Run: headless pygame with SDL's dummy video driver; simulated clock (each Clock.tick advances the game by its frame time, no real sleeping); random seed 0; keys injected as events and as key.get_pressed() state; no mouse input.
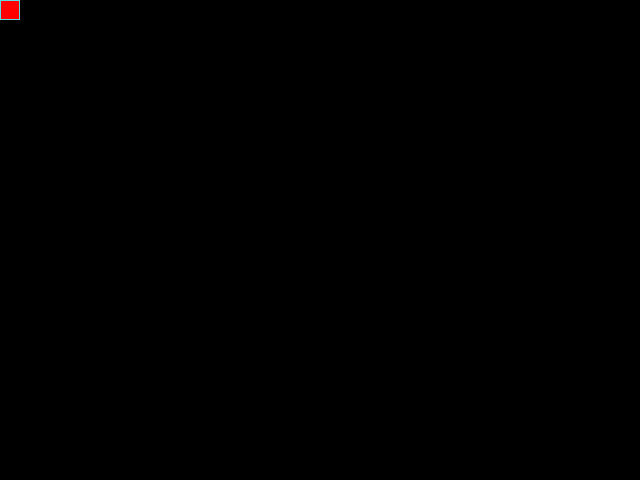
Frame 1 of 4 · flips 1–60 · no input
Frame 2 of 4 · flips 61–180 · tapped SPACE, RETURN · held RIGHT (→), D · screen unchanged from frame 1, image omitted
Frame 3 of 4 · flips 181–300 · held DOWN (↓), S · screen unchanged from frame 2, image omitted
Frame 4 of 4 · flips 301–420 · held LEFT (←), A, UP (↑), W · screen unchanged from frame 3, image omitted

The pygame program that drew these frames:

from random import choice, randint

import pygame

# Константы для размеров поля и сетки:
SCREEN_WIDTH, SCREEN_HEIGHT = 640, 480
GRID_SIZE = 20
GRID_WIDTH = SCREEN_WIDTH // GRID_SIZE
GRID_HEIGHT = SCREEN_HEIGHT // GRID_SIZE

# Направления движения:
UP = (0, -1)
DOWN = (0, 1)
LEFT = (-1, 0)
RIGHT = (1, 0)

# Цвет фона - черный:
BOARD_BACKGROUND_COLOR = (0, 0, 0)

# Цвет границы ячейки
BORDER_COLOR = (93, 216, 228)

# Цвет яблока
APPLE_COLOR = (255, 0, 0)

# Цвет змейки
SNAKE_COLOR = (0, 255, 0)

# Скорость движения змейки:
SPEED = 20

# Настройка игрового окна:
screen = pygame.display.set_mode((SCREEN_WIDTH, SCREEN_HEIGHT), 0, 32)

# Заголовок окна игрового поля:
pygame.display.set_caption('Змейка')

# Настройка времени:
clock = pygame.time.Clock()


# Тут опишите все классы игры.
# Класс для объектов
class GameObject:
    def __init__(self) -> None:
        self.position = (0, 0)
        self.body_color = None
    
    def draw(self):
        pass

# Класс для яблока
class Apple(GameObject):
    def __init__(self):
        super().__init__()
        self.body_color = APPLE_COLOR
        self.randomize_position
    
    def draw(self):
        rect = pygame.Rect(self.position, (GRID_SIZE, GRID_SIZE))
        pygame.draw.rect(screen, self.body_color, rect)
        pygame.draw.rect(screen, BORDER_COLOR, rect, 1)

    def randomize_position(self):
        self.position = (randint(0, GRID_WIDTH - 1) * GRID_SIZE, randint(0, GRID_HEIGHT - 1) * GRID_SIZE)


# Класс для змейки
class Snake(GameObject):
    def __init__(self):
        super().__init__()
        self.body_color = SNAKE_COLOR
        self.positions = [(SCREEN_WIDTH // 2, SCREEN_HEIGHT // 2)]
        self.direction = RIGHT
        self.next_direction = None
    
    def draw(self):
        for position in self.positions[:-1]:
            rect = (pygame.Rect(position, (GRID_SIZE, GRID_SIZE)))
            pygame.draw.rect(screen, self.body_color, rect)
            pygame.draw.rect(screen, BORDER_COLOR, rect, 1)

        # Отрисовка головы змейки
        head_rect = pygame.Rect(self.positions[0], (GRID_SIZE, GRID_SIZE))
        pygame.draw.rect(screen, self.body_color, head_rect)
        pygame.draw.rect(screen, BORDER_COLOR, head_rect, 1)

        # Затирание последнего сегмента
        if self.positions[-1]:
            last_rect = pygame.Rect(self.positions[-1], (GRID_SIZE, GRID_SIZE))
            pygame.draw.rect(screen, BOARD_BACKGROUND_COLOR, last_rect)
    
    def move(self):
        new_head = (self.positions[0][0] + self.direction[0], self.positions[0][1] + self.direction[1])

    
    def update_direction(self):
        if self.next_direction:
            self.direction = self.next_direction
            self.next_direction = None
    
    def get_head_position(self):
        return self.positions[0]

    def reset(self):
        self.positions = [(SCREEN_WIDTH // 2, SCREEN_HEIGHT // 2)]
    
    def grow(self, apple_position):
        self.positions.insert(0, apple_position)
        

# Функция обработки действий пользователя
def handle_keys(game_object):
    for event in pygame.event.get():
        if event.type == pygame.QUIT:
            pygame.quit()
            raise SystemExit
        elif event.type == pygame.KEYDOWN:
            if event.key == pygame.K_UP and game_object.direction != DOWN:
                game_object.next_direction = UP
            elif event.key == pygame.K_DOWN and game_object.direction != UP:
                game_object.next_direction = DOWN
            elif event.key == pygame.K_LEFT and game_object.direction != RIGHT:
                game_object.next_direction = LEFT
            elif event.key == pygame.K_RIGHT and game_object.direction != LEFT:
                game_object.next_direction = RIGHT

# Метод обновления направления после нажатия на кнопку
# def update_direction(self):
#     if self.next_direction:
#         self.direction = self.next_direction
#         self.next_direction = None



def main():
    # Инициализация PyGame:
    pygame.init()
    # Тут нужно создать экземпляры классов.
    apple = Apple()
    snake = Snake()

    while True:
        clock.tick(SPEED)
        handle_keys(snake)
        snake.update_direction()
        snake.move()

        if snake.positions[0] == apple.position:
            apple.randomize_position()
            snake.grow(apple.position)

        if snake.positions[0] in snake.positions[1:]:
            snake.reset()
        
        apple.draw()
        snake.draw()

        pygame.display.update()


if __name__ == '__main__':
    main()


# Метод draw класса Apple
# def draw(self):
#     rect = pygame.Rect(self.position, (GRID_SIZE, GRID_SIZE))
#     pygame.draw.rect(screen, self.body_color, rect)
#     pygame.draw.rect(screen, BORDER_COLOR, rect, 1)

# # Метод draw класса Snake
# def draw(self):
#     for position in self.positions[:-1]:
#         rect = (pygame.Rect(position, (GRID_SIZE, GRID_SIZE)))
#         pygame.draw.rect(screen, self.body_color, rect)
#         pygame.draw.rect(screen, BORDER_COLOR, rect, 1)

#     # Отрисовка головы змейки
#     head_rect = pygame.Rect(self.positions[0], (GRID_SIZE, GRID_SIZE))
#     pygame.draw.rect(screen, self.body_color, head_rect)
#     pygame.draw.rect(screen, BORDER_COLOR, head_rect, 1)

#     # Затирание последнего сегмента
#     if self.last:
#         last_rect = pygame.Rect(self.last, (GRID_SIZE, GRID_SIZE))
#         pygame.draw.rect(screen, BOARD_BACKGROUND_COLOR, last_rect)

# Функция обработки действий пользователя
# def handle_keys(game_object):
#     for event in pygame.event.get():
#         if event.type == pygame.QUIT:
#             pygame.quit()
#             raise SystemExit
#         elif event.type == pygame.KEYDOWN:
#             if event.key == pygame.K_UP and game_object.direction != DOWN:
#                 game_object.next_direction = UP
#             elif event.key == pygame.K_DOWN and game_object.direction != UP:
#                 game_object.next_direction = DOWN
#             elif event.key == pygame.K_LEFT and game_object.direction != RIGHT:
#                 game_object.next_direction = LEFT
#             elif event.key == pygame.K_RIGHT and game_object.direction != LEFT:
#                 game_object.next_direction = RIGHT

# Метод обновления направления после нажатия на кнопку
# def update_direction(self):
#     if self.next_direction:
#         self.direction = self.next_direction
#         self.next_direction = None
